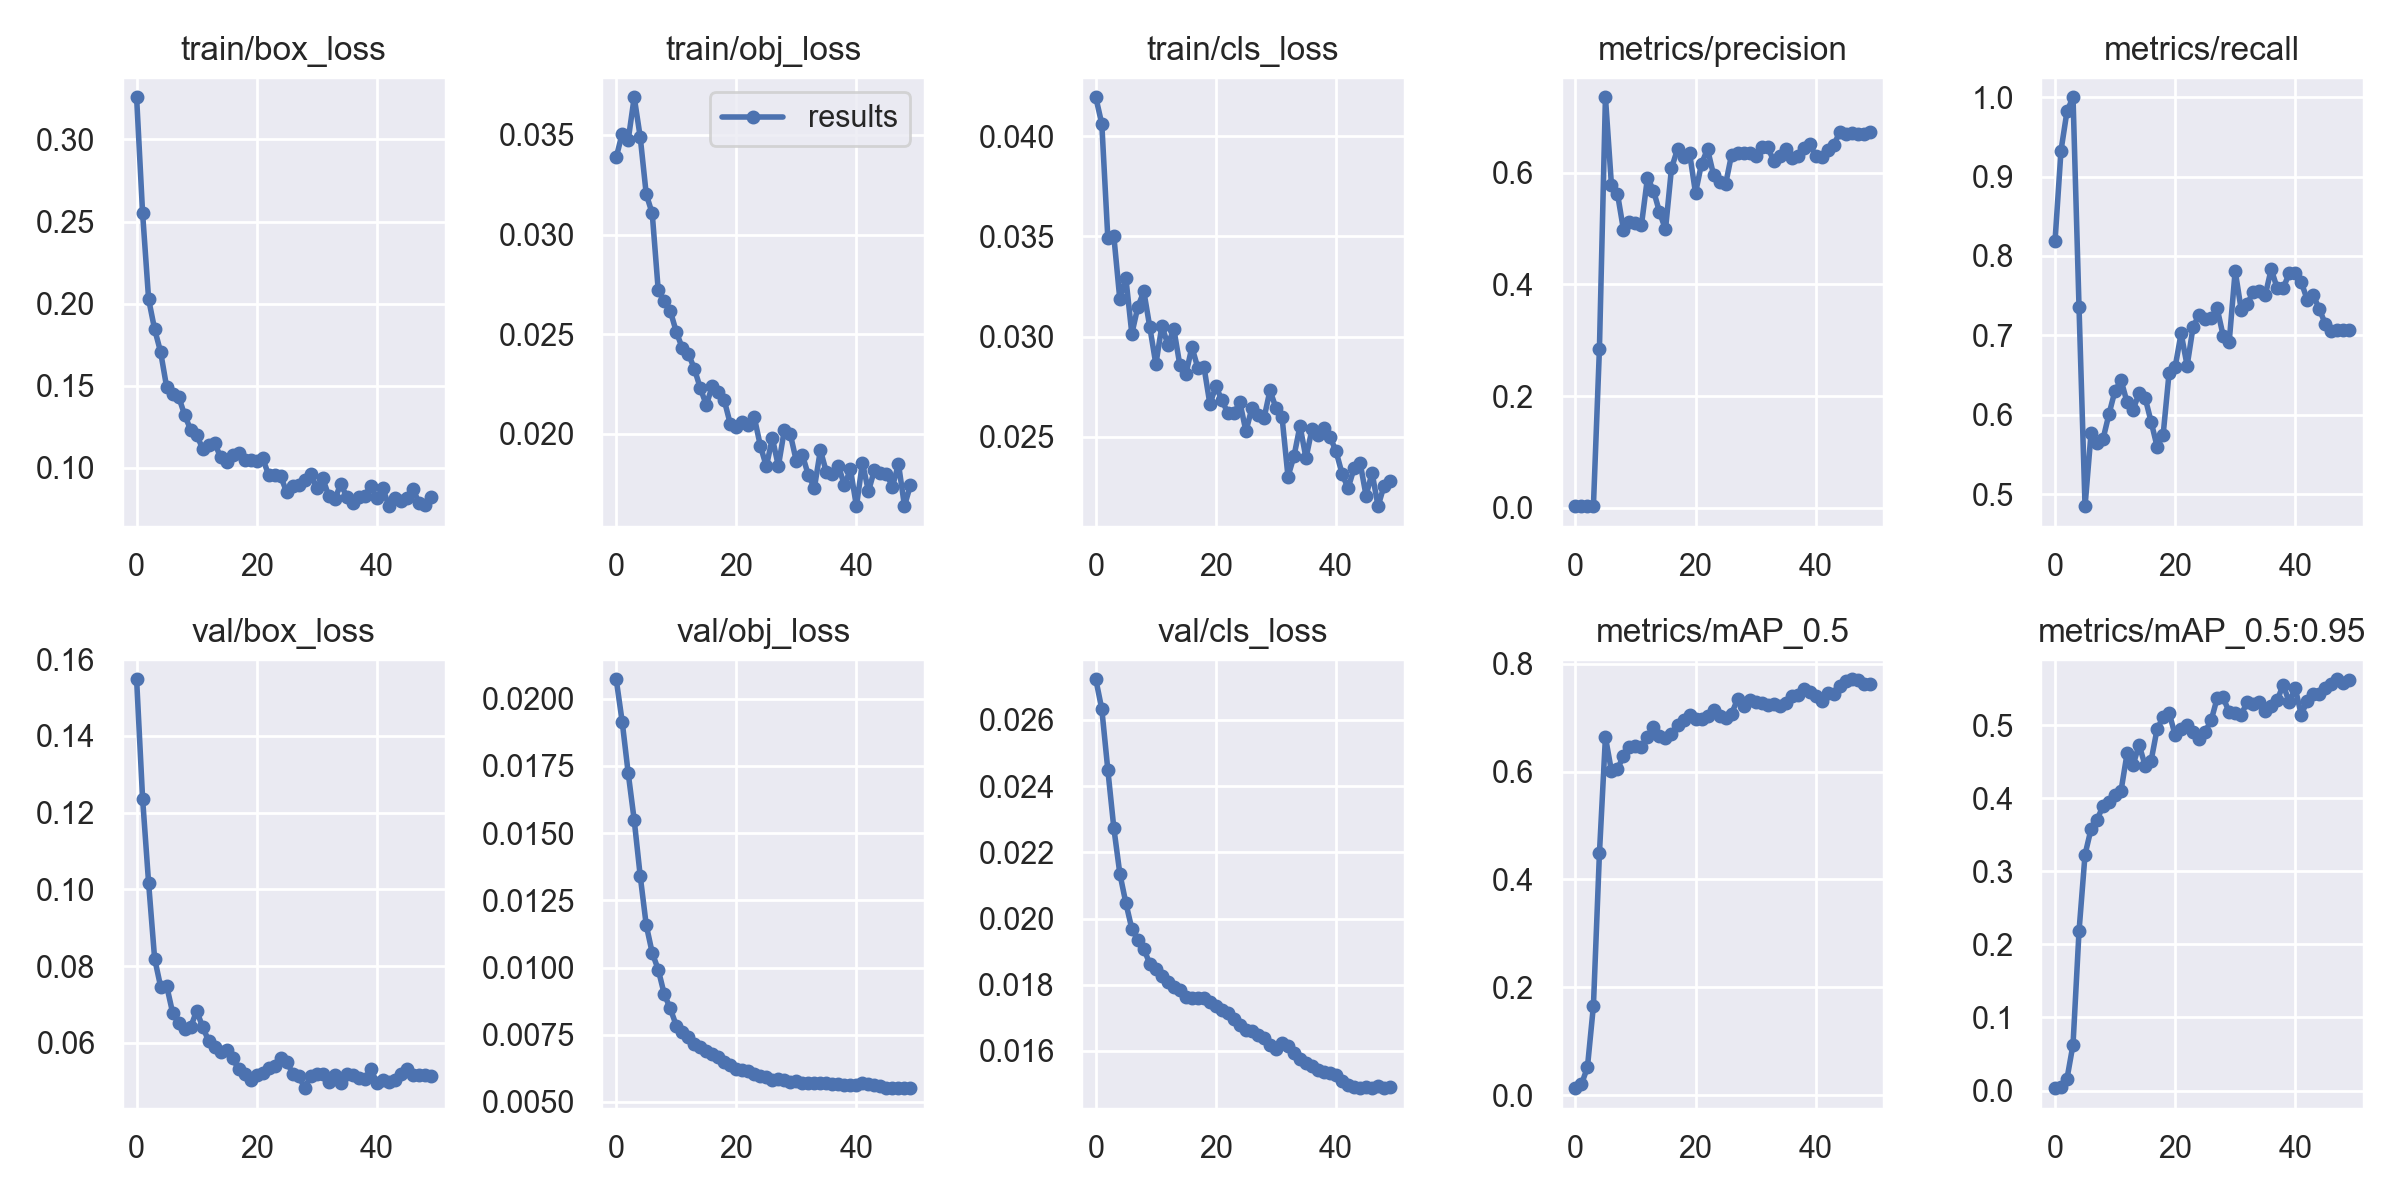

Data behind this chart, as committed beside it:
epoch, train/box_loss, train/obj_loss, train/cls_loss, metrics/precision, metrics/recall, metrics/mAP_0.5, metrics/mAP_0.5:0.95, val/box_loss, val/obj_loss, val/cls_loss, x/lr0, x/lr1, x/lr2
0, 0.3257, 0.03387, 0.04195, 0.002979, 0.8183, 0.01301, 0.003245, 0.1548, 0.02073, 0.02723, 0.07746, 0.00046, 0.00046
1, 0.255, 0.03507, 0.04062, 0.003165, 0.9329, 0.02004, 0.005495, 0.1236, 0.01914, 0.02633, 0.05392, 0.0009214, 0.0009214
2, 0.2028, 0.03475, 0.03493, 0.003252, 0.9825, 0.05146, 0.01646, 0.1016, 0.01723, 0.0245, 0.03036, 0.001364, 0.001364
3, 0.1845, 0.03689, 0.03502, 0.003303, 1, 0.1657, 0.06281, 0.08196, 0.01548, 0.02274, 0.006787, 0.001787, 0.001787
4, 0.1706, 0.03489, 0.03185, 0.2844, 0.7353, 0.4481, 0.218, 0.07464, 0.01341, 0.02136, 0.001842, 0.001842, 0.001842
5, 0.1493, 0.03202, 0.03293, 0.7347, 0.4847, 0.6637, 0.3228, 0.07488, 0.01158, 0.02047, 0.001842, 0.001842, 0.001842
6, 0.1448, 0.03106, 0.03014, 0.5779, 0.5764, 0.6012, 0.3578, 0.06782, 0.01054, 0.01969, 0.001802, 0.001802, 0.001802
7, 0.1434, 0.0272, 0.03148, 0.5625, 0.5648, 0.6045, 0.3707, 0.06524, 0.009925, 0.01936, 0.001762, 0.001762, 0.001762
8, 0.1322, 0.02665, 0.03225, 0.4977, 0.5695, 0.6288, 0.3892, 0.06363, 0.009012, 0.01908, 0.001723, 0.001723, 0.001723
9, 0.1233, 0.02618, 0.03045, 0.5119, 0.6011, 0.6456, 0.3952, 0.06406, 0.008478, 0.01863, 0.001683, 0.001683, 0.001683
10, 0.1203, 0.02513, 0.02862, 0.5092, 0.6304, 0.6465, 0.4039, 0.06834, 0.007844, 0.01846, 0.001644, 0.001644, 0.001644
11, 0.1116, 0.02431, 0.03053, 0.5064, 0.6433, 0.6449, 0.4104, 0.0641, 0.007597, 0.01827, 0.001604, 0.001604, 0.001604
12, 0.1141, 0.02403, 0.0296, 0.5907, 0.6157, 0.6644, 0.4612, 0.06049, 0.007402, 0.01808, 0.001564, 0.001564, 0.001564
13, 0.1152, 0.02328, 0.03037, 0.5678, 0.6064, 0.6828, 0.4455, 0.05895, 0.007173, 0.01793, 0.001525, 0.001525, 0.001525
14, 0.1064, 0.0223, 0.02856, 0.5294, 0.6269, 0.6661, 0.4731, 0.05753, 0.007029, 0.01783, 0.001485, 0.001485, 0.001485
15, 0.1038, 0.02145, 0.02811, 0.4982, 0.6214, 0.6614, 0.4447, 0.05808, 0.006912, 0.01762, 0.001446, 0.001446, 0.001446
16, 0.1079, 0.0224, 0.02947, 0.6077, 0.5912, 0.6695, 0.4512, 0.05593, 0.006801, 0.01761, 0.001406, 0.001406, 0.001406
17, 0.1089, 0.02211, 0.02842, 0.6418, 0.5597, 0.6867, 0.4947, 0.05306, 0.006666, 0.01759, 0.001366, 0.001366, 0.001366
18, 0.1047, 0.02168, 0.0285, 0.6284, 0.5742, 0.6951, 0.5107, 0.05176, 0.00647, 0.0176, 0.001327, 0.001327, 0.001327
19, 0.1046, 0.0205, 0.02662, 0.6356, 0.653, 0.7053, 0.517, 0.05034, 0.006365, 0.01747, 0.001287, 0.001287, 0.001287
20, 0.1044, 0.02034, 0.02752, 0.5635, 0.6599, 0.698, 0.4863, 0.05155, 0.00622, 0.01737, 0.001248, 0.001248, 0.001248
21, 0.1058, 0.02061, 0.02681, 0.6158, 0.7026, 0.6965, 0.4949, 0.05214, 0.006199, 0.01723, 0.001208, 0.001208, 0.001208
22, 0.09559, 0.02044, 0.02618, 0.6417, 0.6616, 0.702, 0.4998, 0.0535, 0.006152, 0.01713, 0.001168, 0.001168, 0.001168
23, 0.09563, 0.02083, 0.02618, 0.5961, 0.711, 0.714, 0.4905, 0.05389, 0.006025, 0.01697, 0.001129, 0.001129, 0.001129
24, 0.09484, 0.01941, 0.02671, 0.5827, 0.7255, 0.7032, 0.4805, 0.05611, 0.005954, 0.01677, 0.001089, 0.001089, 0.001089
25, 0.08518, 0.01837, 0.02526, 0.5787, 0.7209, 0.6991, 0.4911, 0.05506, 0.005917, 0.01662, 0.00105, 0.00105, 0.00105
26, 0.08895, 0.01979, 0.02644, 0.6318, 0.7214, 0.7071, 0.5065, 0.05195, 0.005831, 0.01659, 0.00101, 0.00101, 0.00101
27, 0.08963, 0.01839, 0.0261, 0.6355, 0.7338, 0.7339, 0.5368, 0.05136, 0.005843, 0.01648, 0.0009704, 0.0009704, 0.0009704
28, 0.09241, 0.0202, 0.02591, 0.6353, 0.6995, 0.721, 0.5378, 0.04817, 0.005816, 0.01639, 0.0009308, 0.0009308, 0.0009308
29, 0.09629, 0.01997, 0.0273, 0.6351, 0.6915, 0.7321, 0.5175, 0.05145, 0.005754, 0.01618, 0.0008912, 0.0008912, 0.0008912
30, 0.08793, 0.01863, 0.02644, 0.6292, 0.7812, 0.7292, 0.516, 0.05174, 0.005779, 0.01605, 0.0008516, 0.0008516, 0.0008516
31, 0.09362, 0.01895, 0.026, 0.6462, 0.7325, 0.7271, 0.5142, 0.05182, 0.005712, 0.01625, 0.000812, 0.000812, 0.000812
32, 0.08287, 0.01793, 0.023, 0.6457, 0.739, 0.7238, 0.5314, 0.04974, 0.00569, 0.01614, 0.0007724, 0.0007724, 0.0007724
33, 0.08107, 0.0173, 0.02402, 0.6215, 0.755, 0.7256, 0.5292, 0.05153, 0.005692, 0.01594, 0.0007328, 0.0007328, 0.0007328
34, 0.09026, 0.01919, 0.02554, 0.6293, 0.756, 0.7209, 0.5321, 0.04947, 0.005694, 0.01576, 0.0006932, 0.0006932, 0.0006932
35, 0.08239, 0.01808, 0.02392, 0.6414, 0.7503, 0.7276, 0.5192, 0.05183, 0.005687, 0.01564, 0.0006536, 0.0006536, 0.0006536
36, 0.07853, 0.01801, 0.02538, 0.6268, 0.7835, 0.7393, 0.5255, 0.0516, 0.005668, 0.01554, 0.000614, 0.000614, 0.000614
37, 0.08237, 0.01841, 0.02509, 0.6304, 0.7592, 0.7415, 0.5343, 0.05081, 0.005654, 0.01541, 0.0005744, 0.0005744, 0.0005744
38, 0.08324, 0.01742, 0.02541, 0.6446, 0.7596, 0.753, 0.555, 0.05061, 0.005614, 0.01537, 0.0005348, 0.0005348, 0.0005348
39, 0.08893, 0.01823, 0.02498, 0.6515, 0.7781, 0.7479, 0.5314, 0.05321, 0.005635, 0.01534, 0.0004952, 0.0004952, 0.0004952
40, 0.08177, 0.01638, 0.02427, 0.6298, 0.7782, 0.7409, 0.5504, 0.04953, 0.005641, 0.01526, 0.0004556, 0.0004556, 0.0004556
41, 0.08774, 0.01856, 0.02315, 0.6273, 0.7673, 0.7298, 0.5144, 0.05041, 0.005689, 0.01508, 0.000416, 0.000416, 0.000416
42, 0.07675, 0.01713, 0.02242, 0.6399, 0.7446, 0.7459, 0.5328, 0.04976, 0.005663, 0.01495, 0.0003764, 0.0003764, 0.0003764
43, 0.08187, 0.01819, 0.02341, 0.6487, 0.7505, 0.7442, 0.5427, 0.05023, 0.005619, 0.01492, 0.0003368, 0.0003368, 0.0003368
44, 0.07992, 0.01804, 0.02371, 0.6721, 0.7334, 0.7578, 0.5423, 0.05178, 0.005582, 0.01488, 0.0002972, 0.0002972, 0.0002972
45, 0.08157, 0.01799, 0.02206, 0.6694, 0.7144, 0.7673, 0.5514, 0.05324, 0.005531, 0.0149, 0.0002576, 0.0002576, 0.0002576
46, 0.08738, 0.01736, 0.02319, 0.6707, 0.7051, 0.771, 0.5563, 0.05168, 0.005513, 0.01489, 0.000218, 0.000218, 0.000218
47, 0.0789, 0.0185, 0.02152, 0.6692, 0.707, 0.7699, 0.5627, 0.05166, 0.005522, 0.01494, 0.0001784, 0.0001784, 0.0001784
48, 0.07735, 0.01639, 0.02255, 0.6684, 0.707, 0.7629, 0.5573, 0.05152, 0.005522, 0.01487, 0.0001388, 0.0001388, 0.0001388
49, 0.08236, 0.01745, 0.02279, 0.6728, 0.707, 0.7622, 0.5613, 0.0513, 0.005523, 0.0149, 9.92e-05, 9.92e-05, 9.92e-05
